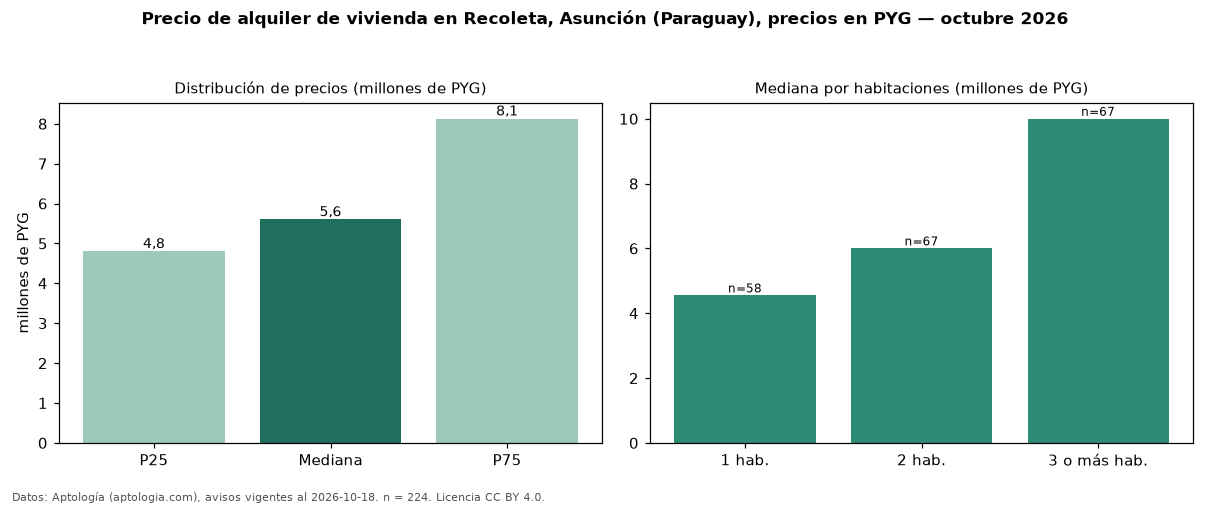

The data file committed next to this chart (first rows):
seccion, metrica, valor, moneda, n
precio, p25, 4800000, PYG, 224
precio, mediana, 5600000, PYG, 224
precio, p75, 8125000, PYG, 224
precio, minimo, 1900000, PYG, 224
precio, maximo, 19000000, PYG, 224
m2, mediana_precio_m2, 77108, PYG, 187
m2, area_mediana_m2, 80.0, m2, 187
banos, mediana_banos, 2.0, , 
parqueadero, pct_con_parqueadero, 100.0, %, 160
habitaciones, 1, 4550000, PYG, 58
habitaciones, 2, 6000000, PYG, 67
habitaciones, 3+, 10000000, PYG, 67
fuente, fecha_datos, 2026-10-18, , 
fuente, atribucion, https://www.aptologia.com/py/alquiler/as…, , 
fuente, licencia, CC BY 4.0, , 
